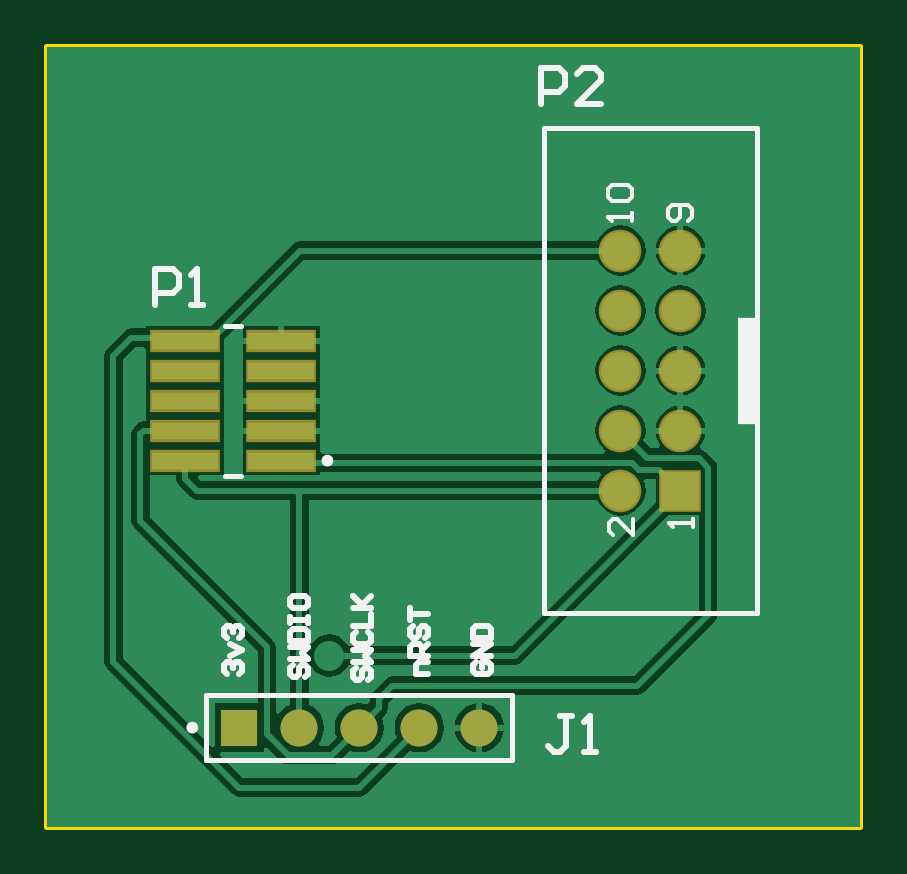
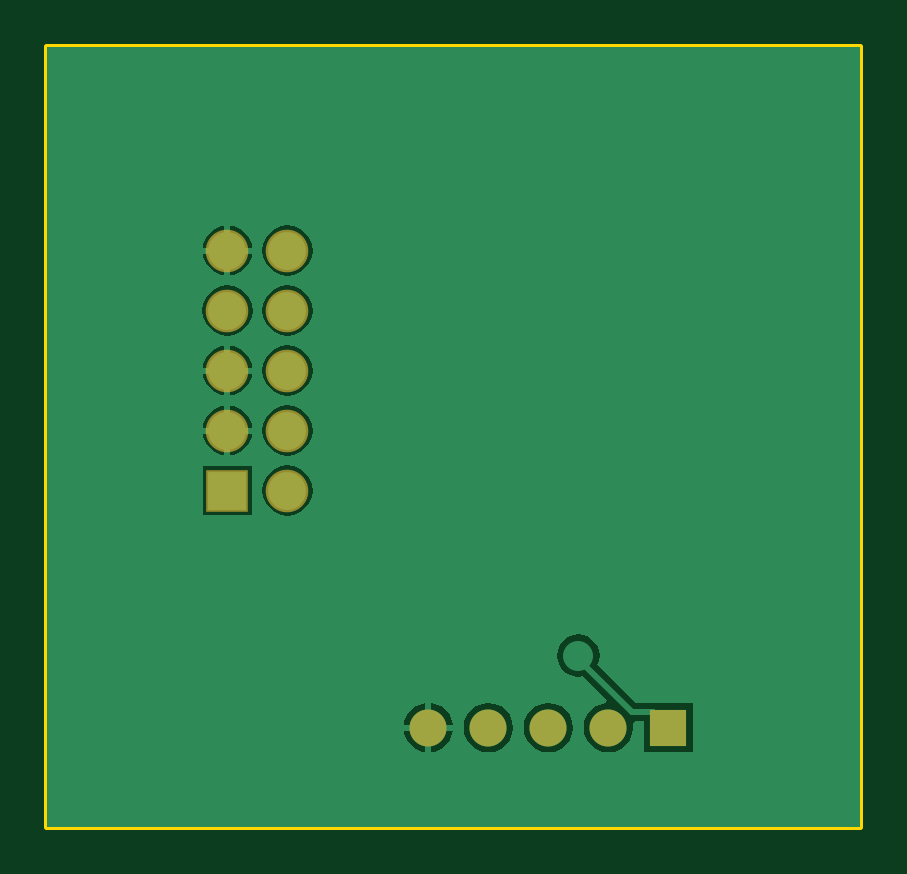
Circuit board: 7 layer files. Board 34.4 x 33.0 mm.
- bottom_copper: PCB1.GBL (10361 bytes)
- bottom_mask: PCB1.GBS (683 bytes)
- outline: PCB1.GM1 (415 bytes)
- top_copper: PCB1.GTL (14223 bytes)
- top_silk: PCB1.GTO (4455 bytes)
- paste: PCB1.GTP (478 bytes)
- top_mask: PCB1.GTS (890 bytes)

=== bottom_copper: PCB1.GBL (10361 bytes, source omitted) ===
=== bottom_mask: PCB1.GBS ===
G04*
G04 #@! TF.GenerationSoftware,Altium Limited,Altium Designer,23.5.1 (21)*
G04*
G04 Layer_Color=16711935*
%FSLAX44Y44*%
%MOMM*%
G71*
G04*
G04 #@! TF.SameCoordinates,9F5EF0EC-7799-46C5-AC4F-AA06264B0910*
G04*
G04*
G04 #@! TF.FilePolarity,Negative*
G04*
G01*
G75*
%ADD17C,1.5700*%
%ADD18R,1.5700X1.5700*%
%ADD19C,1.8032*%
%ADD20R,1.8032X1.8032*%
D17*
X1394460Y455930D02*
D03*
X1369060D02*
D03*
X1343660D02*
D03*
X1318260D02*
D03*
D18*
X1292860D02*
D03*
D19*
X1454150Y657860D02*
D03*
Y632460D02*
D03*
X1479550Y657860D02*
D03*
Y632460D02*
D03*
X1454150Y607060D02*
D03*
X1479550D02*
D03*
X1454150Y581660D02*
D03*
X1479550D02*
D03*
X1454150Y556260D02*
D03*
D20*
X1479550D02*
D03*
M02*

=== outline: PCB1.GM1 ===
G04*
G04 #@! TF.GenerationSoftware,Altium Limited,Altium Designer,23.5.1 (21)*
G04*
G04 Layer_Color=16711935*
%FSLAX44Y44*%
%MOMM*%
G71*
G04*
G04 #@! TF.SameCoordinates,9F5EF0EC-7799-46C5-AC4F-AA06264B0910*
G04*
G04*
G04 #@! TF.FilePolarity,Positive*
G04*
G01*
G75*
%ADD12C,0.2540*%
D12*
X1211580Y414020D02*
X1555750D01*
X1211580Y744220D02*
X1555750D01*
Y414020D02*
Y744220D01*
X1211580Y414020D02*
Y744220D01*
M02*

=== top_copper: PCB1.GTL (14223 bytes, source omitted) ===
=== top_silk: PCB1.GTO ===
G04*
G04 #@! TF.GenerationSoftware,Altium Limited,Altium Designer,23.5.1 (21)*
G04*
G04 Layer_Color=65535*
%FSLAX44Y44*%
%MOMM*%
G71*
G04*
G04 #@! TF.SameCoordinates,9F5EF0EC-7799-46C5-AC4F-AA06264B0910*
G04*
G04*
G04 #@! TF.FilePolarity,Positive*
G04*
G01*
G75*
%ADD10C,0.2500*%
%ADD11C,0.2000*%
%ADD12C,0.2540*%
%ADD13C,0.1524*%
%ADD14R,0.8000X4.5000*%
D10*
X1274160Y455930D02*
G03*
X1274160Y455930I-1250J0D01*
G01*
X1331370Y568960D02*
G03*
X1331370Y568960I-1250J0D01*
G01*
D11*
X1278910Y442230D02*
Y469630D01*
Y442230D02*
X1408410D01*
Y469630D01*
X1278910D02*
X1408410D01*
X1421850Y504260D02*
X1511850D01*
Y709860D01*
X1421850Y504260D02*
Y709860D01*
X1511850D01*
X1286913Y562610D02*
X1293727D01*
X1286913Y626110D02*
X1293727D01*
D12*
X1393192Y483868D02*
X1391922Y482599D01*
Y480060D01*
X1393192Y478790D01*
X1398270D01*
X1399540Y480060D01*
Y482599D01*
X1398270Y483868D01*
X1395731D01*
Y481329D01*
X1399540Y486408D02*
X1391922D01*
X1399540Y491486D01*
X1391922D01*
Y494025D02*
X1399540D01*
Y497834D01*
X1398270Y499103D01*
X1393192D01*
X1391922Y497834D01*
Y494025D01*
X1372870Y478790D02*
X1367792D01*
Y482599D01*
X1369061Y483868D01*
X1372870D01*
Y486408D02*
X1365253D01*
Y490216D01*
X1366522Y491486D01*
X1369061D01*
X1370331Y490216D01*
Y486408D01*
Y488947D02*
X1372870Y491486D01*
X1366522Y499103D02*
X1365253Y497834D01*
Y495295D01*
X1366522Y494025D01*
X1367792D01*
X1369061Y495295D01*
Y497834D01*
X1370331Y499103D01*
X1371600D01*
X1372870Y497834D01*
Y495295D01*
X1371600Y494025D01*
X1365253Y501643D02*
Y506721D01*
Y504182D01*
X1372870D01*
X1342392Y481328D02*
X1341122Y480059D01*
Y477520D01*
X1342392Y476250D01*
X1343662D01*
X1344931Y477520D01*
Y480059D01*
X1346201Y481328D01*
X1347470D01*
X1348740Y480059D01*
Y477520D01*
X1347470Y476250D01*
X1341122Y483867D02*
X1348740D01*
X1346201Y486407D01*
X1348740Y488946D01*
X1341122D01*
X1342392Y496563D02*
X1341122Y495294D01*
Y492755D01*
X1342392Y491485D01*
X1347470D01*
X1348740Y492755D01*
Y495294D01*
X1347470Y496563D01*
X1341122Y499103D02*
X1348740D01*
Y504181D01*
X1341122Y506720D02*
X1348740D01*
X1346201D01*
X1341122Y511799D01*
X1344931Y507990D01*
X1348740Y511799D01*
X1315722Y482598D02*
X1314453Y481329D01*
Y478790D01*
X1315722Y477520D01*
X1316992D01*
X1318261Y478790D01*
Y481329D01*
X1319531Y482598D01*
X1320800D01*
X1322070Y481329D01*
Y478790D01*
X1320800Y477520D01*
X1314453Y485137D02*
X1322070D01*
X1319531Y487677D01*
X1322070Y490216D01*
X1314453D01*
Y492755D02*
X1322070D01*
Y496564D01*
X1320800Y497833D01*
X1315722D01*
X1314453Y496564D01*
Y492755D01*
Y500373D02*
Y502912D01*
Y501642D01*
X1322070D01*
Y500373D01*
Y502912D01*
X1314453Y510529D02*
Y507990D01*
X1315722Y506721D01*
X1320800D01*
X1322070Y507990D01*
Y510529D01*
X1320800Y511799D01*
X1315722D01*
X1314453Y510529D01*
X1287782Y478790D02*
X1286512Y480060D01*
Y482599D01*
X1287782Y483868D01*
X1289052D01*
X1290321Y482599D01*
Y481329D01*
Y482599D01*
X1291591Y483868D01*
X1292860D01*
X1294130Y482599D01*
Y480060D01*
X1292860Y478790D01*
X1289052Y486408D02*
X1294130Y488947D01*
X1289052Y491486D01*
X1287782Y494025D02*
X1286512Y495295D01*
Y497834D01*
X1287782Y499103D01*
X1289052D01*
X1290321Y497834D01*
Y496564D01*
Y497834D01*
X1291591Y499103D01*
X1292860D01*
X1294130Y497834D01*
Y495295D01*
X1292860Y494025D01*
X1433830Y461007D02*
X1428752D01*
X1431291D01*
Y448312D01*
X1428752Y445773D01*
X1426212D01*
X1423673Y448312D01*
X1438908Y445773D02*
X1443987D01*
X1441448D01*
Y461007D01*
X1438908Y458468D01*
X1420622Y719836D02*
Y735071D01*
X1428239D01*
X1430779Y732532D01*
Y727454D01*
X1428239Y724914D01*
X1420622D01*
X1446014Y719836D02*
X1435857D01*
X1446014Y729993D01*
Y732532D01*
X1443475Y735071D01*
X1438396D01*
X1435857Y732532D01*
X1257300Y635000D02*
Y650235D01*
X1264918D01*
X1267457Y647696D01*
Y642617D01*
X1264918Y640078D01*
X1257300D01*
X1272535Y635000D02*
X1277613D01*
X1275074D01*
Y650235D01*
X1272535Y647696D01*
D13*
X1482557Y670460D02*
X1484250Y672153D01*
Y675538D01*
X1482557Y677231D01*
X1475786D01*
X1474093Y675538D01*
Y672153D01*
X1475786Y670460D01*
X1477479D01*
X1479172Y672153D01*
Y677231D01*
X1458850Y670460D02*
Y673846D01*
Y672153D01*
X1448693D01*
X1450386Y670460D01*
Y678924D02*
X1448693Y680617D01*
Y684002D01*
X1450386Y685695D01*
X1457157D01*
X1458850Y684002D01*
Y680617D01*
X1457157Y678924D01*
X1450386D01*
X1459450Y544431D02*
Y537660D01*
X1452679Y544431D01*
X1450986D01*
X1449293Y542738D01*
Y539353D01*
X1450986Y537660D01*
X1484850Y540660D02*
Y544046D01*
Y542353D01*
X1474693D01*
X1476386Y540660D01*
D14*
X1507850Y607060D02*
D03*
M02*

=== paste: PCB1.GTP ===
G04*
G04 #@! TF.GenerationSoftware,Altium Limited,Altium Designer,23.5.1 (21)*
G04*
G04 Layer_Color=8421504*
%FSLAX44Y44*%
%MOMM*%
G71*
G04*
G04 #@! TF.SameCoordinates,9F5EF0EC-7799-46C5-AC4F-AA06264B0910*
G04*
G04*
G04 #@! TF.FilePolarity,Positive*
G04*
G01*
G75*
%ADD15R,2.7900X0.7400*%
D15*
X1269970Y568960D02*
D03*
Y581660D02*
D03*
Y594360D02*
D03*
Y607060D02*
D03*
Y619760D02*
D03*
X1310670D02*
D03*
Y607060D02*
D03*
Y594360D02*
D03*
Y581660D02*
D03*
Y568960D02*
D03*
M02*

=== top_mask: PCB1.GTS ===
G04*
G04 #@! TF.GenerationSoftware,Altium Limited,Altium Designer,23.5.1 (21)*
G04*
G04 Layer_Color=8388736*
%FSLAX44Y44*%
%MOMM*%
G71*
G04*
G04 #@! TF.SameCoordinates,9F5EF0EC-7799-46C5-AC4F-AA06264B0910*
G04*
G04*
G04 #@! TF.FilePolarity,Negative*
G04*
G01*
G75*
%ADD16R,2.9932X0.9432*%
%ADD17C,1.5700*%
%ADD18R,1.5700X1.5700*%
%ADD19C,1.8032*%
%ADD20R,1.8032X1.8032*%
D16*
X1269970Y568960D02*
D03*
Y581660D02*
D03*
Y594360D02*
D03*
Y607060D02*
D03*
Y619760D02*
D03*
X1310670D02*
D03*
Y607060D02*
D03*
Y594360D02*
D03*
Y581660D02*
D03*
Y568960D02*
D03*
D17*
X1394460Y455930D02*
D03*
X1369060D02*
D03*
X1343660D02*
D03*
X1318260D02*
D03*
D18*
X1292860D02*
D03*
D19*
X1454150Y657860D02*
D03*
Y632460D02*
D03*
X1479550Y657860D02*
D03*
Y632460D02*
D03*
X1454150Y607060D02*
D03*
X1479550D02*
D03*
X1454150Y581660D02*
D03*
X1479550D02*
D03*
X1454150Y556260D02*
D03*
D20*
X1479550D02*
D03*
M02*

